The GitHub repository Vi1en/SAR_DENOISER contains a labelled image folder "processed" with 2 categories: clean, noisy. Examples follow, each with its label.

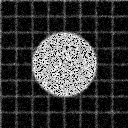
Label: noisy

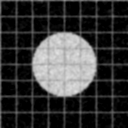
Label: clean

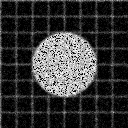
Label: noisy

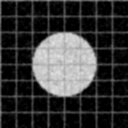
Label: clean

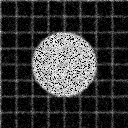
Label: noisy

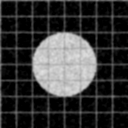
Label: clean
